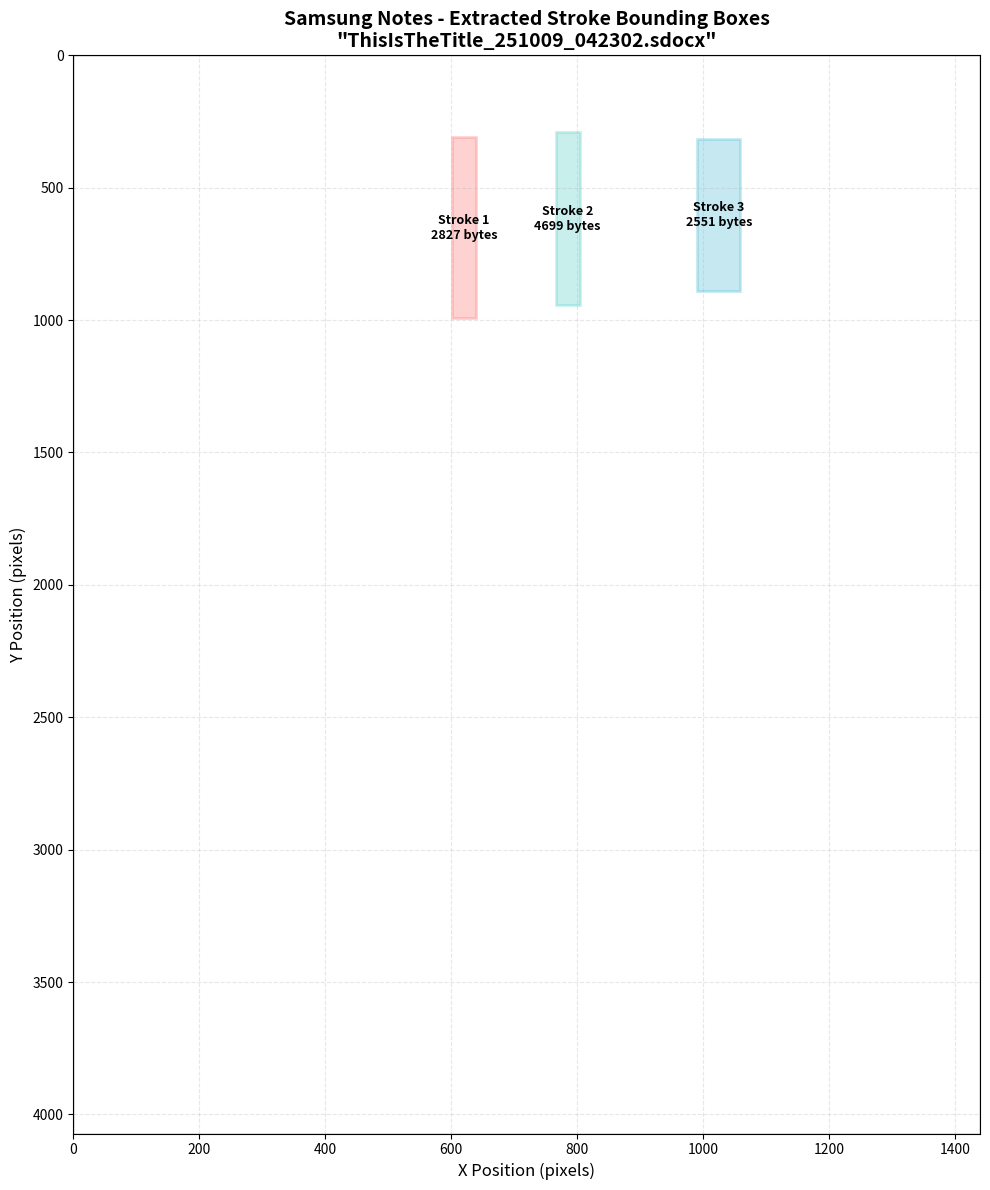

Source code (Python):
#!/usr/bin/env python3
"""
Quick plot of extracted stroke bounding boxes from Samsung Notes .sdocx file
"""

import matplotlib.pyplot as plt
import matplotlib.patches as patches

# Stroke data extracted from sdocx_extractor.py
strokes = [
    {
        "uuid": "4367476a-a480-11f0-a066-bfbb6cd89211",
        "left": 602, "top": 309, "right": 639, "bottom": 993,
        "binary_size": 2827
    },
    {
        "uuid": "845599fe-a497-11f0-9d98-9f0adfe9fa71",
        "left": 766, "top": 291, "right": 804, "bottom": 944,
        "binary_size": 4699
    },
    {
        "uuid": "87af17b8-a499-11f0-819d-931efd286e76",
        "left": 991, "top": 317, "right": 1059, "bottom": 891,
        "binary_size": 2551
    }
]

# Page dimensions (from test file)
PAGE_WIDTH = 1440
PAGE_HEIGHT = 4072

# Create figure
fig, ax = plt.subplots(1, 1, figsize=(10, 12))

# Plot each stroke bounding box
colors = ['#FF6B6B', '#4ECDC4', '#45B7D1']
for i, stroke in enumerate(strokes):
    color = colors[i % len(colors)]

    # Calculate width and height
    width = stroke['right'] - stroke['left']
    height = stroke['bottom'] - stroke['top']

    # Create rectangle
    rect = patches.Rectangle(
        (stroke['left'], stroke['top']),
        width, height,
        linewidth=2,
        edgecolor=color,
        facecolor=color,
        alpha=0.3
    )
    ax.add_patch(rect)

    # Add label
    label = f"Stroke {i+1}\n{stroke['binary_size']} bytes"
    ax.text(
        stroke['left'] + width/2,
        stroke['top'] + height/2,
        label,
        ha='center',
        va='center',
        fontsize=9,
        color='black',
        weight='bold'
    )

# Set limits and labels
ax.set_xlim(0, PAGE_WIDTH)
ax.set_ylim(PAGE_HEIGHT, 0)  # Flip y-axis (top to bottom)
ax.set_xlabel('X Position (pixels)', fontsize=12)
ax.set_ylabel('Y Position (pixels)', fontsize=12)
ax.set_title('Samsung Notes - Extracted Stroke Bounding Boxes\n"ThisIsTheTitle_251009_042302.sdocx"', fontsize=14, weight='bold')

# Add grid
ax.grid(True, alpha=0.3, linestyle='--')

# Add page boundary
ax.plot([0, PAGE_WIDTH, PAGE_WIDTH, 0, 0],
        [0, 0, PAGE_HEIGHT, PAGE_HEIGHT, 0],
        'k-', linewidth=1, alpha=0.5)

plt.tight_layout()
plt.savefig('stroke_bounding_boxes.png', dpi=150, bbox_inches='tight')
print("Plot saved as: stroke_bounding_boxes.png")
